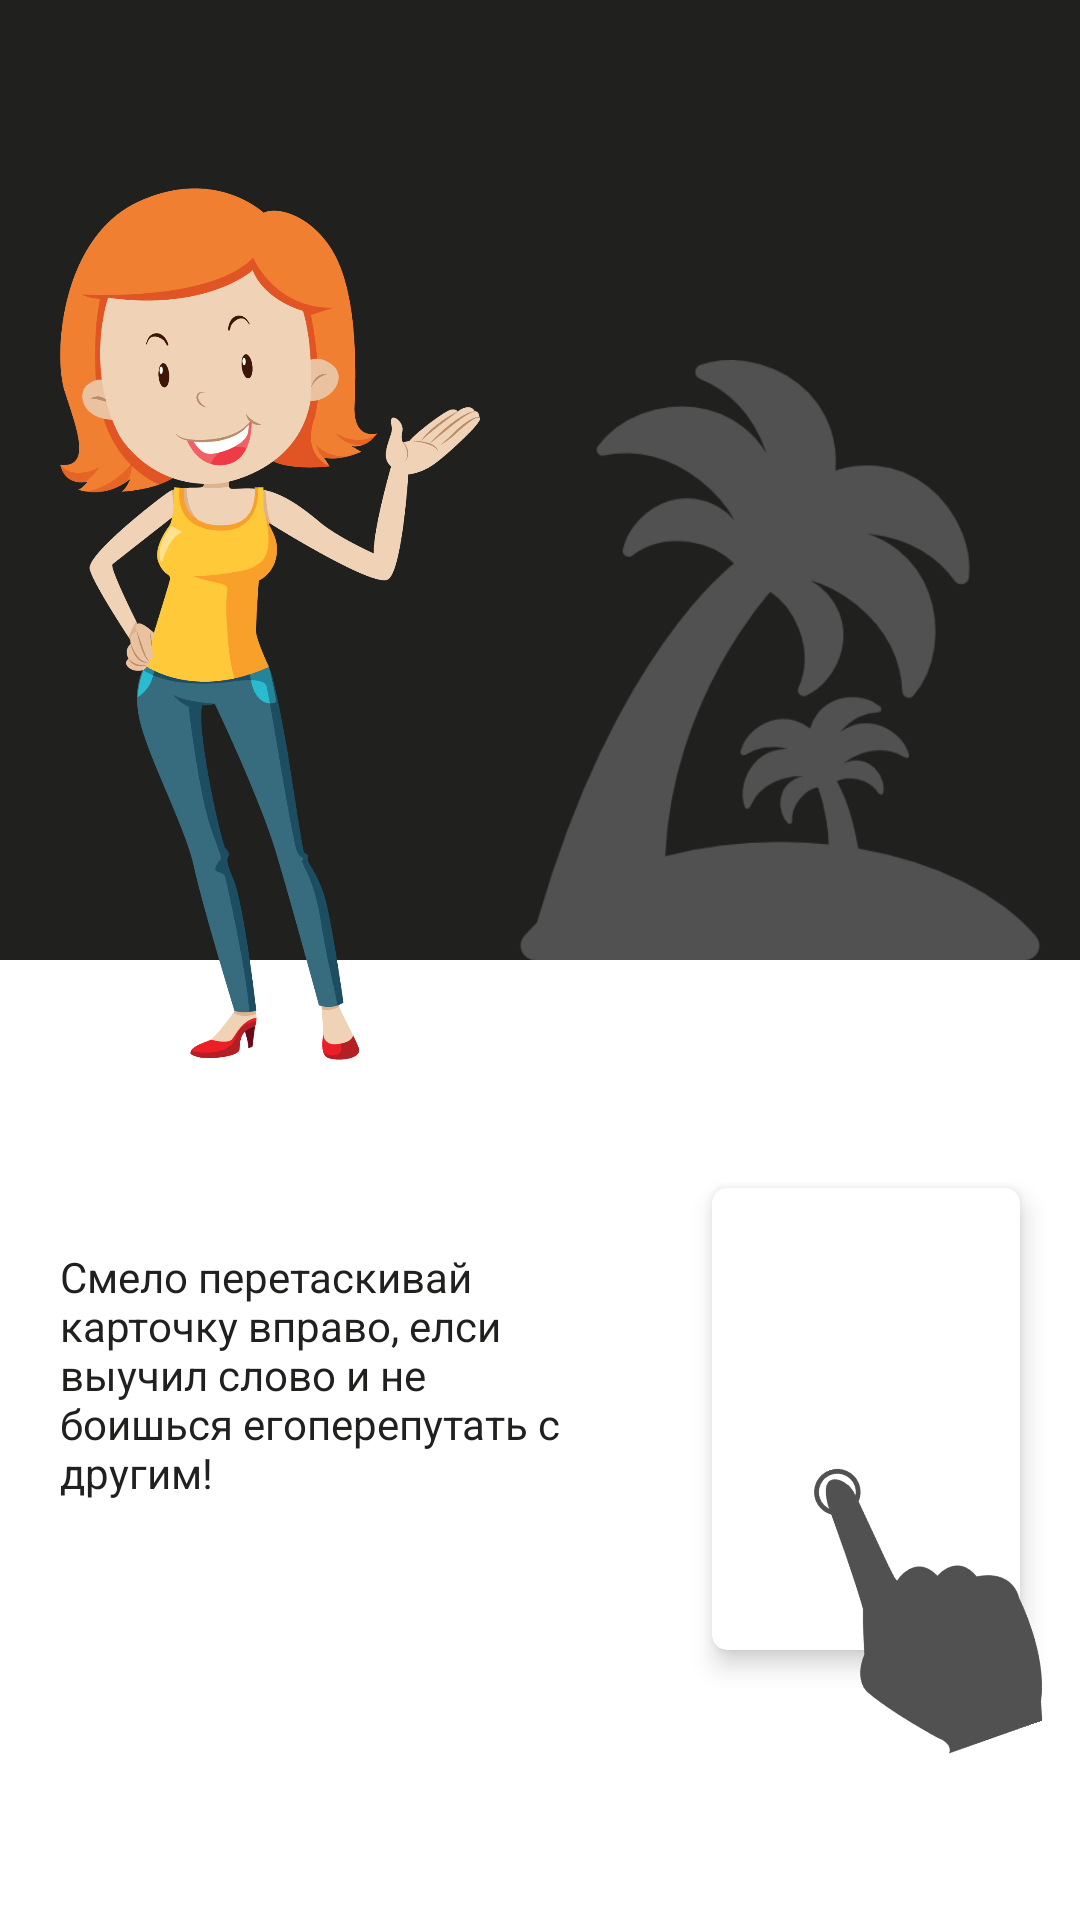

Layout XML and referenced resources for this Android screen:
<!-- AndroidManifest.xml: application theme AppTheme -->
<!-- res/layout/fragment_slide_four.xml -->
<android.support.constraint.ConstraintLayout xmlns:android="http://schemas.android.com/apk/res/android"
    xmlns:app="http://schemas.android.com/apk/res-auto"
    xmlns:tools="http://schemas.android.com/tools"
    android:layout_width="match_parent"
    android:layout_height="match_parent"
    android:background="@color/colorWhite"
    app:layout_behavior="@string/appbar_scrolling_view_behavior"
    tools:context="com.klg.lazyenglish.ui.welcome.fragment.SlideFourFragment">


    <android.support.constraint.Guideline
        android:id="@+id/guide_line_horizontal"
        style="@style/GuidelineWelcome"
        android:orientation="horizontal"
        app:layout_constraintGuide_percent="0.5" />

    <android.support.constraint.Guideline
        android:id="@+id/guide_line_vertical_image"
        style="@style/GuidelineWelcome"
        android:orientation="vertical"
        app:layout_constraintGuide_percent="0.5" />

    <android.support.constraint.Guideline
        android:id="@+id/guide_line_horizontal_image"
        style="@style/GuidelineWelcome"
        android:orientation="horizontal"
        app:layout_constraintGuide_percent="0.65" />

    <RelativeLayout
        style="@style/RelativeLayoutFont"
        app:layout_constraintBottom_toTopOf="@+id/guide_line_horizontal"
        app:layout_constraintLeft_toLeftOf="parent"
        app:layout_constraintRight_toRightOf="parent"
        app:layout_constraintTop_toTopOf="parent" />

    <ImageView
        android:id="@+id/image_view_emma"
        style="@style/ImageViewEmma"
        android:src="@drawable/emma"
        app:layout_constraintBottom_toTopOf="@+id/guide_line_horizontal_image"
        app:layout_constraintLeft_toLeftOf="parent"
        app:layout_constraintRight_toLeftOf="@+id/guide_line_vertical_image"
        app:layout_constraintRight_toRightOf="parent"
        app:layout_constraintTop_toTopOf="parent" />

    <ImageView
        android:id="@+id/image_view_beach"
        style="@style/BaseWelcome"
        android:src="@drawable/beach"
        app:layout_constraintBottom_toBottomOf="@id/guide_line_horizontal"
        app:layout_constraintDimensionRatio="1:1"
        app:layout_constraintLeft_toRightOf="@id/image_view_emma"
        app:layout_constraintRight_toRightOf="parent"
        app:layout_constraintTop_toTopOf="parent"
        app:layout_constraintVertical_bias="1" />

    <android.support.v7.widget.CardView
        android:id="@+id/card_view_word"
        style="@style/CardViewWordSwipe"
        android:layout_marginRight="@dimen/margin_right_card_word"
        app:cardCornerRadius="@dimen/card_corner_radius"
        app:cardElevation="@dimen/elevation_large"
        app:cardUseCompatPadding="false"
        app:layout_constraintBottom_toBottomOf="parent"
        app:layout_constraintDimensionRatio="1:1.5"
        app:layout_constraintHorizontal_bias="1.0"
        app:layout_constraintLeft_toRightOf="@+id/guide_line_vertical_image"
        app:layout_constraintRight_toRightOf="parent"
        app:layout_constraintTop_toBottomOf="@+id/image_view_emma" />

    <ImageView
        android:id="@+id/image_view_finger"
        style="@style/ImageViewFinger"
        android:elevation="@dimen/elevation_large"
        android:rotation="-20"
        android:src="@drawable/arm"
        app:layout_constraintBottom_toBottomOf="parent"
        app:layout_constraintDimensionRatio="1:1.5"
        app:layout_constraintHorizontal_bias="1.0"
        app:layout_constraintLeft_toRightOf="@+id/guide_line_vertical_image"
        app:layout_constraintRight_toRightOf="parent"
        app:layout_constraintTop_toBottomOf="@+id/image_view_emma"
        tools:targetApi="lollipop" />

    <TextView
        style="@style/TextViewDescriptionRight"
        android:text="@string/splash_four"
        app:layout_constraintBottom_toBottomOf="parent"
        app:layout_constraintLeft_toLeftOf="parent"
        app:layout_constraintRight_toLeftOf="@id/card_view_word"
        app:layout_constraintTop_toBottomOf="@+id/image_view_emma" />

</android.support.constraint.ConstraintLayout>
<!-- resources referenced by this layout -->
<resources>
  <color name="colorWhite">#FFFFFF</color>
  <dimen name="card_corner_radius">5dp</dimen>
  <dimen name="elevation_large">5dp</dimen>
  <dimen name="margin_right_card_word">20dp</dimen>
  <!-- drawable arm: png bitmap (drawable, 8289 bytes) -->
  <!-- drawable beach: png bitmap (drawable, 16043 bytes) -->
  <!-- drawable emma: png bitmap (drawable, 111151 bytes) -->
  <string name="splash_four">Смело перетаскивай карточку вправо, елси выучил слово и не боишься егоперепутать с другим!</string>
  <style name="BaseWelcome" parent="AppTheme">
          <item name="android:layout_width">@dimen/width_base</item>
          <item name="android:layout_height">@dimen/height_base</item>
      </style>
  <style name="CardViewWordSwipe" parent="BaseWelcome">
          <item name="android:layout_marginBottom">@dimen/margin_bottom_card_swipe</item>
          <item name="android:layout_marginTop">@dimen/margin_top_card_swipe</item>
      </style>
  <style name="GuidelineWelcome" parent="AppTheme">
          <item name="android:layout_width">0dp</item>
          <item name="android:layout_height">wrap_content</item>
      </style>
  <style name="ImageViewEmma" parent="BaseWelcome">
          <item name="android:layout_margin">@dimen/margin_emma</item>
      </style>
  <style name="ImageViewFinger" parent="BaseWelcome">
          <item name="android:layout_marginBottom">@dimen/margin_bottom_finger</item>
          <item name="android:layout_marginTop">@dimen/margin_top_finger</item>
          <item name="android:layout_centerHorizontal">true</item>
      </style>
  <style name="RelativeLayoutFont" parent="BaseWelcome">
          <item name="android:background">@color/colorFontWelcome</item>
      </style>
  <style name="TextViewDescriptionRight" parent="BaseWelcome">
          <item name="fontPath">fonts/Roboto-Regular.ttf</item>
          <item name="android:layout_marginBottom">@dimen/margin_bottom_description_right</item>
          <item name="android:layout_marginTop">@dimen/margin_end_description_right</item>
          <item name="android:layout_marginEnd">@dimen/margin_start_description_right</item>
          <item name="android:layout_marginStart">@dimen/margin_top_description_right</item>
          <item name="android:textColor">@color/colorTextSetting</item>
      </style>
  <style name="AppTheme" parent="Theme.AppCompat.Light.NoActionBar">
          <item name="colorPrimary">@color/colorPrimary</item>
          <item name="colorPrimaryDark">@color/colorPrimaryDark</item>
          <item name="colorAccent">@color/colorAccent</item>
      </style>
  <dimen name="width_base">0dp</dimen>
  <dimen name="height_base">0dp</dimen>
  <dimen name="margin_bottom_card_swipe">90dp</dimen>
  <dimen name="margin_top_card_swipe">0dp</dimen>
  <dimen name="margin_emma">20dp</dimen>
  <dimen name="margin_bottom_finger">30dp</dimen>
  <dimen name="margin_top_finger">60dp</dimen>
  <color name="colorFontWelcome">#20211f</color>
  <dimen name="margin_bottom_description_right">60dp</dimen>
  <dimen name="margin_end_description_right">20dp</dimen>
  <dimen name="margin_start_description_right">50dp</dimen>
  <dimen name="margin_top_description_right">20dp</dimen>
  <color name="colorTextSetting">#20211f</color>
  <color name="colorPrimary">#3F51B5</color>
  <color name="colorPrimaryDark">#263242</color>
  <color name="colorAccent">#FF4081</color>
</resources>
